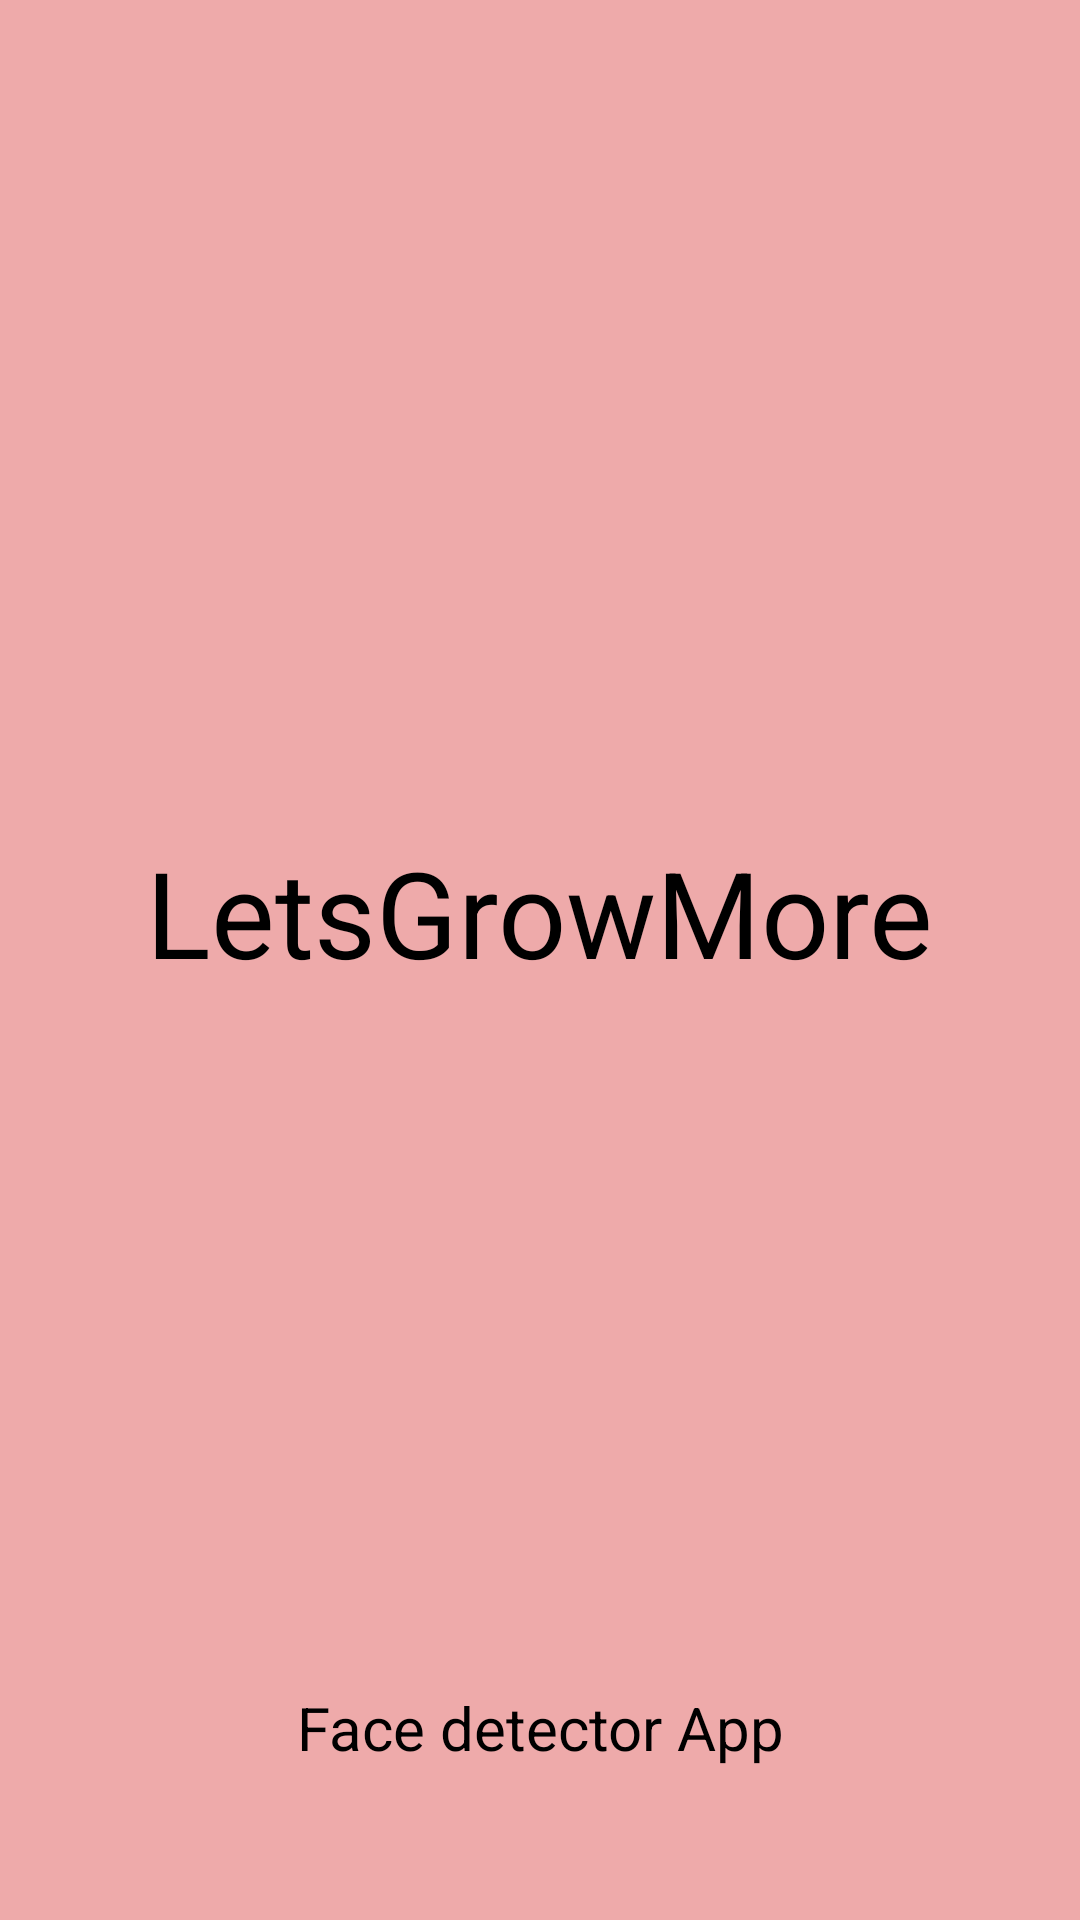

Layout XML and referenced resources for this Android screen:
<!-- AndroidManifest.xml: application theme Theme.SnippyFace -->
<!-- res/layout/activity_splash_screen.xml -->
<?xml version="1.0" encoding="utf-8"?>
<RelativeLayout xmlns:android="http://schemas.android.com/apk/res/android"
    xmlns:app="http://schemas.android.com/apk/res-auto"
    xmlns:tools="http://schemas.android.com/tools"
    android:layout_width="match_parent"
    android:layout_height="match_parent"
    android:background="#A9E67F7F"
    tools:context=".SplashScreen">

    <TextView
        android:id="@+id/textView"
        android:layout_width="311dp"
        android:layout_height="85dp"
        android:text="LetsGrowMore"
        android:textAlignment="center"
        android:layout_centerInParent="true"
        android:textSize="40dp"
        android:textColor="@color/black"

        android:gravity="center_horizontal"
        tools:ignore="MissingConstraints" />

    <TextView
        android:id="@+id/textView2"
        android:layout_width="206dp"
        android:layout_height="37dp"
        android:gravity="center_horizontal"
        android:text="Face detector App"
        android:layout_below="@+id/textView"
        android:layout_centerInParent="true"
        android:layout_marginTop="200dp"
        android:textAlignment="center"
        android:textColor="@color/black"
        android:textSize="20sp"
        tools:ignore="MissingConstraints"
        tools:layout_editor_absoluteX="93dp"
        tools:layout_editor_absoluteY="249dp" />
</RelativeLayout>
<!-- resources referenced by this layout -->
<resources>
  <style name="Theme.SnippyFace" parent="Theme.MaterialComponents.DayNight.NoActionBar">
          
          <item name="colorPrimary">@color/purple_500</item>
          <item name="colorPrimaryVariant">@color/purple_700</item>
          <item name="colorOnPrimary">@color/white</item>
          
          <item name="colorSecondary">@color/teal_200</item>
          <item name="colorSecondaryVariant">@color/teal_700</item>
          <item name="colorOnSecondary">@color/black</item>
          
          <item name="android:statusBarColor" tools:targetApi="l">?attr/colorPrimaryVariant</item>
          
      </style>
  <!-- not gathered from this repository: default colours our renderer supplied (Android Studio template values) -->
  <color name="purple_500">#FF6200EE</color>
  <color name="purple_700">#FF3700B3</color>
  <color name="teal_200">#FF03DAC5</color>
  <color name="teal_700">#FF018786</color>
  <color name="black">#FF000000</color>
  <color name="white">#FFFFFFFF</color>
</resources>
